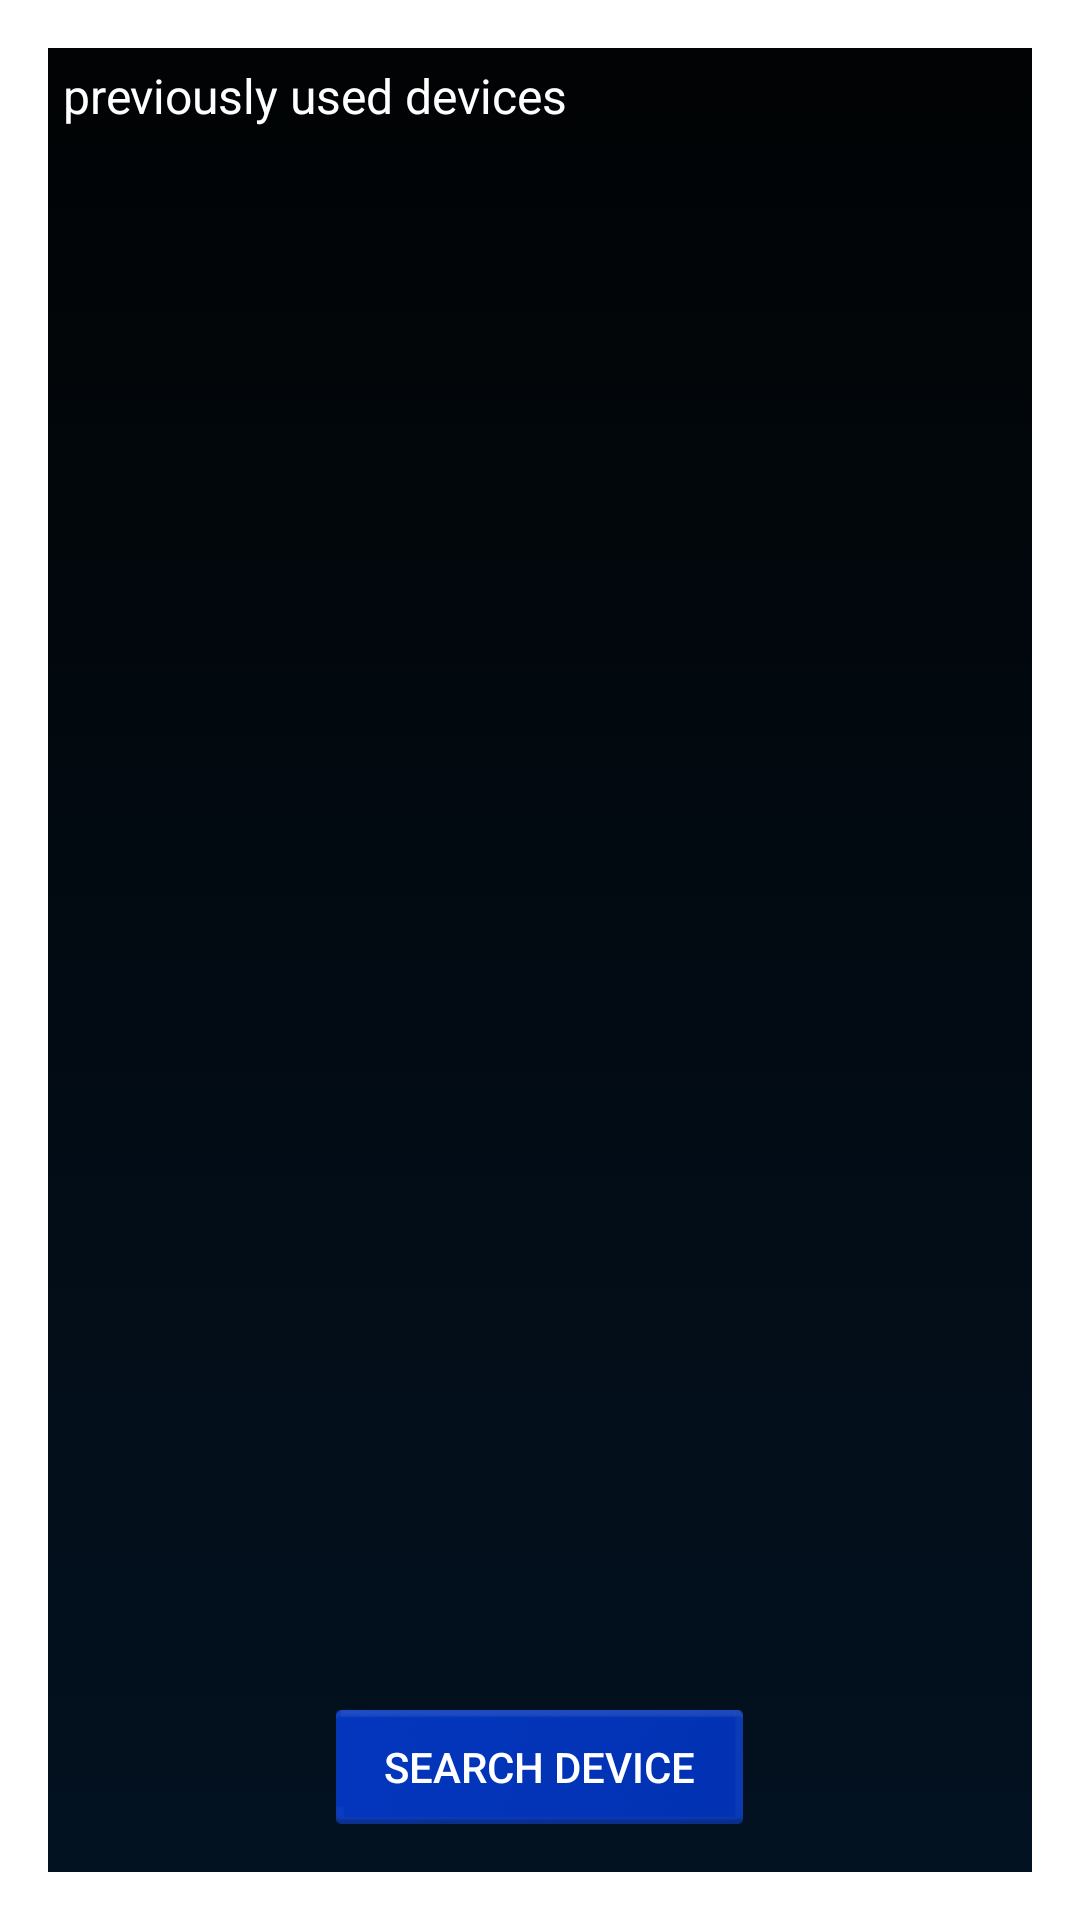

Here is an Android app screen rendered from its layout file. Give the layout XML and the strings, colors and styles it references.
<!-- AndroidManifest.xml: activity theme DialogTheme -->
<!-- res/layout/device_list.xml -->
<?xml version="1.0" encoding="utf-8"?>
<LinearLayout xmlns:android="http://schemas.android.com/apk/res/android"
    xmlns:app="http://schemas.android.com/apk/res-auto"
    android:layout_width="match_parent"
    android:layout_height="wrap_content"
    android:background="@drawable/gradient_background"
    android:orientation="vertical">

    <TextView
        android:id="@+id/title_paired_devices"
        android:layout_width="match_parent"
        android:layout_height="wrap_content"
        android:paddingBottom="5dp"
        android:paddingLeft="5dp"
        android:paddingTop="5dp"
        android:text="@string/title_paired_devices"
        android:textColor="#fff"
        android:textSize="16sp"
        app:fontFamily="@font/gte_esti_pto_text_bold" />

    <ListView
        android:id="@+id/paired_devices"
        android:layout_width="match_parent"
        android:layout_height="150dp"
        android:layout_marginLeft="16dp"
        android:layout_marginRight="16dp"
        android:layout_weight="1"
        android:textSize="8sp" />

    <TextView
        android:id="@+id/title_new_devices"
        android:layout_width="wrap_content"
        android:layout_height="wrap_content"
        android:paddingLeft="5dp"
        android:text="@string/title_other_devices"
        android:textColor="#fff"
        android:textSize="16sp"
        android:visibility="gone"
        app:fontFamily="@font/gte_esti_pto_text_bold" />

    <ListView
        android:id="@+id/new_devices"
        android:layout_width="match_parent"
        android:layout_height="150dp"
        android:visibility="gone"
        android:layout_marginLeft="16dp"
        android:layout_marginRight="16dp"
        android:layout_weight="2"
        android:textSize="8sp" />

    <Button
        android:id="@+id/button_scan"
        android:layout_width="wrap_content"
        android:layout_height="38dp"
        android:layout_gravity="center"
        android:layout_margin="16dp"
        android:background="@drawable/button_blue_rect_selector"
        android:paddingLeft="16dp"
        android:paddingRight="16dp"
        android:text="@string/button_scan"
        android:textColor="#fff"
        android:textSize="14sp"
        app:fontFamily="@font/gte_esti_pto_text_bold" />
</LinearLayout>
<!-- resources referenced by this layout -->
<resources>
  <!-- drawable button_blue_rect_selector (drawable) -->
  <?xml version="1.0" encoding="utf-8"?>
  <selector xmlns:android="http://schemas.android.com/apk/res/android">
  
      <item android:drawable="@drawable/btn_blue_pressed" android:state_pressed="true" />
      <item android:drawable="@drawable/btn_blue_rect_image"/>
  
  </selector>
  <!-- drawable gradient_background (drawable) -->
  <?xml version="1.0" encoding="utf-8"?>
  <selector xmlns:android="http://schemas.android.com/apk/res/android">
      <item>
          <shape>
              <gradient
                  android:angle="90"
                  android:startColor="#031221"
                  android:endColor="#010304"
                  android:type="linear" />
          </shape>
      </item>
  </selector>
  <string name="button_scan">Search  device</string>
  <string name="title_other_devices">"available devices "</string>
  <string name="title_paired_devices">previously used devices</string>
  <style name="DialogTheme" parent="Theme.AppCompat.Dialog">
  
      </style>
  <!-- drawable btn_blue_pressed (drawable) -->
  <?xml version="1.0" encoding="utf-8"?>
  <selector xmlns:android="http://schemas.android.com/apk/res/android">
      <item>
          <shape android:shape="rectangle">
              <solid android:color="@color/btn_blue_pressed" />
  
              <corners android:radius="2dp" />
          </shape>
      </item>
  </selector>
  <!-- drawable btn_blue_rect_image: png bitmap (drawable-hdpi, 7683 bytes) -->
  <color name="btn_blue_pressed">#022173</color>
</resources>
